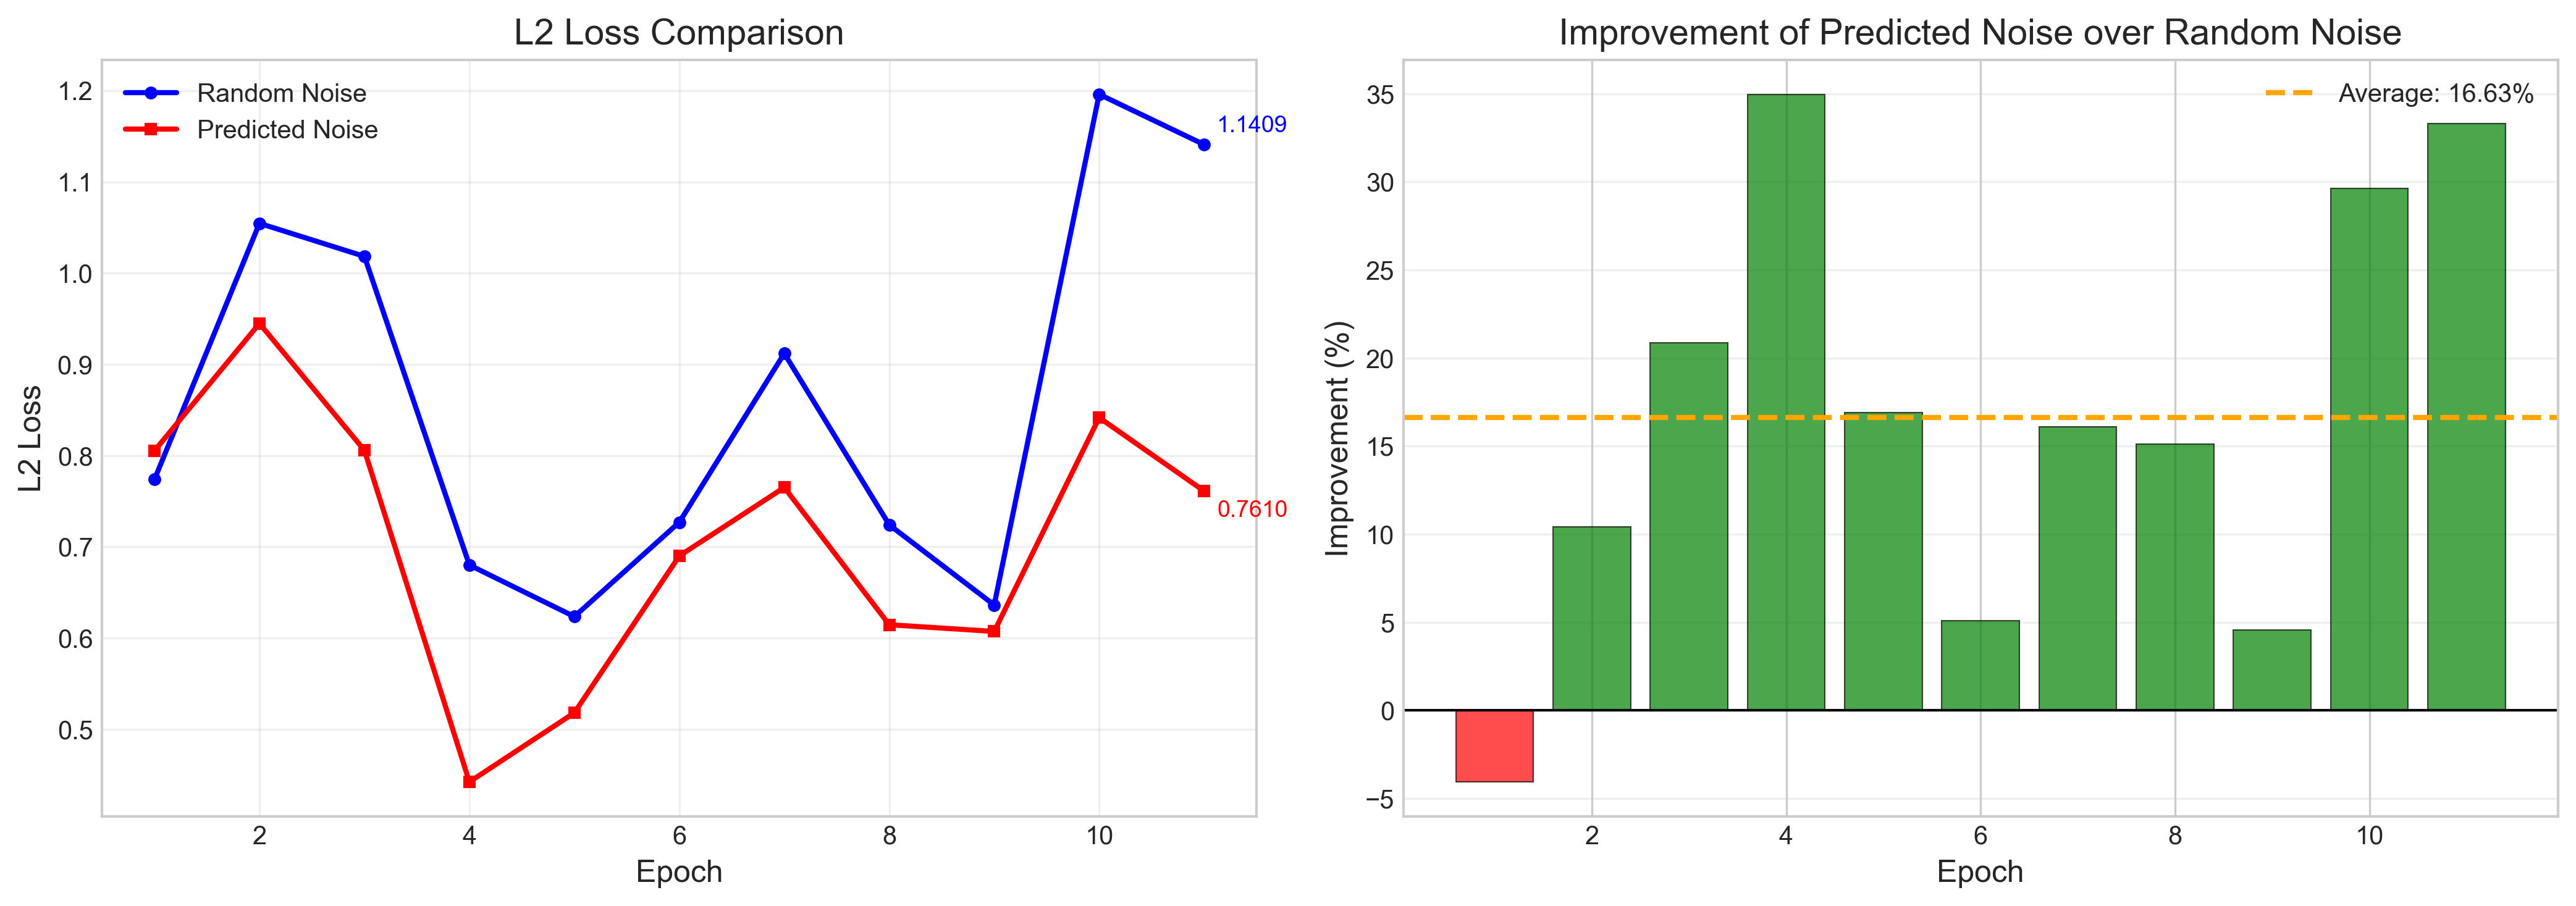

The file beside this chart, header and first rows:
Epoch, Random_Noise_L2, Predicted_Noise_L2, Improvement_Percent
1, 0.7739, 0.8053, -4.055
2, 1.055, 0.9448, 10.4
3, 1.018, 0.8058, 20.87
4, 0.6801, 0.4423, 34.96
5, 0.6235, 0.5181, 16.91
6, 0.7269, 0.69, 5.081
7, 0.912, 0.7651, 16.11
8, 0.7241, 0.6146, 15.12
9, 0.6362, 0.6072, 4.552
10, 1.196, 0.8416, 29.63
11, 1.141, 0.761, 33.29
